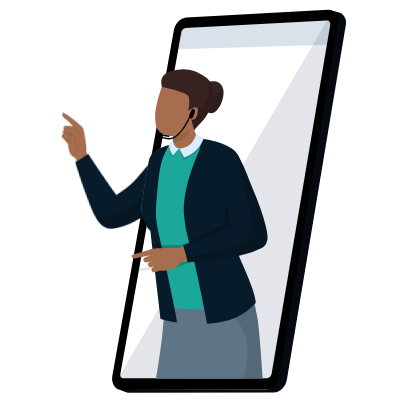
t = 0.00 s
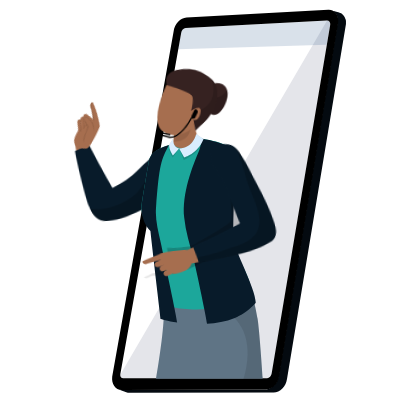
t = 1.67 s
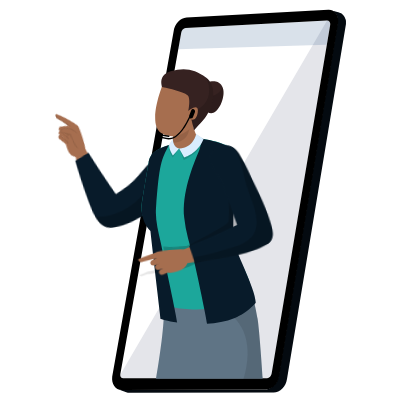
t = 3.33 s
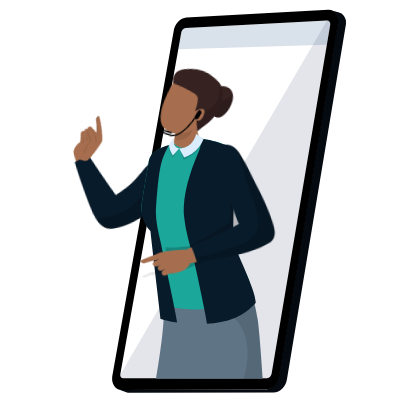
t = 5.00 s
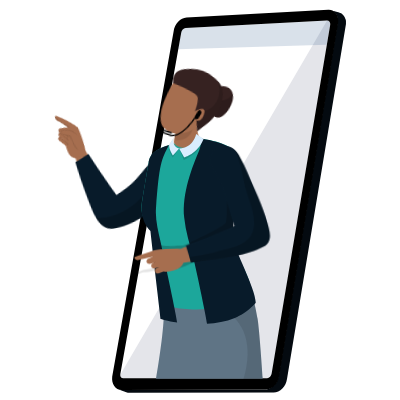
t = 6.67 s
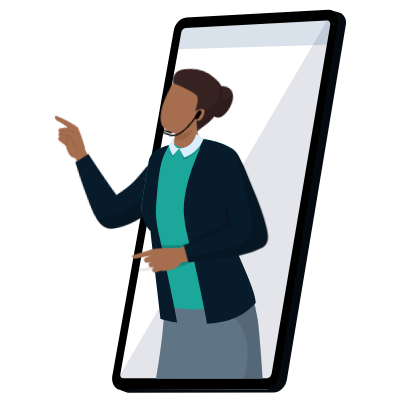
t = 8.33 s

The animated SVG that drew these frames (rendered in a browser with its animation timeline set to each time). Animation: 36 CSS @keyframes rules; frames cover the first 8.33 s, repeats indefinitely.

<svg width="400" height="400" xmlns="http://www.w3.org/2000/svg">
 <g>
  <title>background</title>
 
 </g>

 <style type="text/css">.st0 {
			fill: #89c9f6;
		}

		.st1 {
			opacity: 0.4;
		}

		.st2 {
			fill: #FFFFFF;
		}

		.st3 {
			fill: #040A10;
		}

		.st4 {
			fill: #DEE0E2;
		}

		.st5 {
			opacity: 0.1;
		}

		.st6 {
			fill: #003975;
		}

		.st7 {
			fill: #E4E5EA;
		}

		.st8 {
			opacity: 0.15;
		}

		.st9 {
			fill: #1CA79B;
		}

		.st10 {
			opacity: 0.8;
		}

		.st11 {
			opacity: 0.4;
			fill: #FFFFFF;
			enable-background: new;
		}

		.st12 {
			opacity: 0.7;
			fill: #FFFFFF;
			enable-background: new;
		}

		.st13 {
			opacity: 0.7;
		}

		.st14 {
			fill: #0097F8;
		}

		.st15 {
			fill: #FF5A33;
		}

		.st16 {
			fill: #273864;
		}

		.st17 {
			fill: #95C6EB;
		}

		.st18 {
			opacity: 0.5;
		}

		.st19 {
			fill: #ED9766;
		}

		.st20 {
			opacity: 7.000000e-02;
			enable-background: new;
		}

		.st21 {
			fill: #0D2B49;
		}

		.st22 {
			opacity: 0.2;
			enable-background: new;
		}

		.st23 {
			opacity: 7.000000e-02;
		}

		.st24 {
			fill: #081B2A;
		}

		.st25 {
			opacity: 0.1;
			enable-background: new;
		}

		.st26 {
			fill: #2B2B2B;
		}

		.st27 {
			fill: #E7E7E7;
		}

		.st28 {
			opacity: 0.3;
			enable-background: new;
		}

		.st29 {
			fill: #466874;
		}

		.st30 {
			fill: #004F80;
		}

		.st31 {
			fill: #DB855A;
			display: none;
		}

		.st32 {
			fill: #020202;
		}

		.st33 {
			opacity: 0.5;
			fill: #FFFFFF;
			enable-background: new;
		}

		.st34 {
			fill: #A66E4F;
		}

		.st35 {
			fill: #5F7485;
		}

		.st36 {
			fill: #362221;
		}

		.st37 {
			opacity: 0.15;
			enable-background: new;
		}

		.st38 {
			fill: #D9EDFF;
		}

		.st39 {
			display: none;
			fill: #B7866E;
		}

		#mbruone {
			display: none;
			animation: ab11 10s ;
		}

		/* Mady By 
Name:  Freelancer Tajul Rasel
Web and Graphic Desiner. (Map design and coding)
Web: https://freelancertajulrasel.com/nataliafiona
WhatsApp : +8801821010080
Mail: freelancertajulrasel@gmail.com
fiverr: https://fiverr.com/natalia_fiona
 */
		@keyframes ab11 {


			60% {
				transform: translate(0px, 0px);
			}



			65% {
				transform: translate(0px, -3px);
			}

			70% {
				transform: translate(0px, 0px);
			}


		}

		#meyeone&gt;path {
			animation: ab12 10s ;
			display: none;
		}

		@keyframes ab12 {




			60% {
				d: path("M 220.4 135.3 c 0 1.1 -0.9 1.9 -1.9 1.9 c -1.1 0 -1.9 -0.9 -1.9 -1.9 s 0.9 -1.9 1.9 -1.9 c 0.5 0 0.9 0.2 1.3 0.5 C 220.2 134.1 220.4 134.7 220.4 135.3 Z");
			}

			65% {
				d: path("M 220.4 135.3 c 0 1.1 -0.9 1.9 -1.9 1.9 c -1.1 0 -1.9 -0.9 -1.9 -1.9 s 0.9 0.1 1.9 0.1 C 219.6 135.3 220.4 134.2 220.4 135.3 Z");
			}

			70% {
				d: path("M 220.4 135.3 c 0 1.1 -0.9 1.9 -1.9 1.9 c -1.1 0 -1.9 -0.9 -1.9 -1.9 s 0.9 -1.9 1.9 -1.9 c 0.5 0 0.9 0.2 1.3 0.5 C 220.2 134.1 220.4 134.7 220.4 135.3 Z");
			}


		}

		#meyetwo&gt;path {
			animation: ab13 10s ;
			display: none;
		}

		@keyframes ab13 {




			60% {
				d: path("M 231.2 131.8 c 0 1.1 -0.9 1.9 -1.9 1.9 c -1.1 0 -1.9 -0.9 -1.9 -1.9 c 0 -0.7 0.3 -1.3 0.9 -1.6 c 0.3 -0.2 0.7 -0.3 1.1 -0.3 C 230.4 129.9 231.2 130.8 231.2 131.8 Z");
			}

			65% {
				d: path("M 231.2 131.8 c 0 1.1 -0.9 1.9 -1.9 1.9 c -1.1 0 -1.9 -0.9 -1.9 -1.9 s 0.9 0.7 1.9 0.7 C 230.4 132.6 231.2 130.8 231.2 131.8 Z");
			}

			70% {
				d: path("M 231.2 131.8 c 0 1.1 -0.9 1.9 -1.9 1.9 c -1.1 0 -1.9 -0.9 -1.9 -1.9 c 0 -0.7 0.3 -1.3 0.9 -1.6 c 0.3 -0.2 0.7 -0.3 1.1 -0.3 C 230.4 129.9 231.2 130.8 231.2 131.8 Z");
			}


		}

		#mmouthone&gt;path {
			animation: ab14 10s infinite;
			transform-box: fill-box;
			transform-origin: center;
			display: none;
		}

		@keyframes ab14 {


			70% {
				/* d: path("M 221.1 149.1 l 11.5 -1.4 C 230.9 160.1 221.1 149.1 221.1 149.1 Z"); */
				transform: scale(0.5);
			}



			80% {
				/* d: path("M 221 149.2 l 11.4 -1.3 C 231.1 154.2 221 149.2 221 149.2 Z"); */
				transform: scale(1.5);
			}

			90% {
				/* d: path("M 221.1 149.1 l 11.5 -1.4 C 230.9 160.1 221.1 149.1 221.1 149.1 Z"); */
				transform: scale(0.6);
			}

			100% {

				transform: scale(1);
			}

		}

		#menlhand {
			animation: ab15 10s infinite;
			transform-box: fill-box;
			transform-origin: revert;
		}

		@keyframes ab15 {
			0% {
				transform: rotate3d(1, 1, 5,
						10deg);
			}

			30% {
				transform: rotate3d(1, 1, 5,
						10deg);
			}

			36% {
				transform: rotate3d(1, 1, 1,
						0deg);
			}

			40% {
				transform: rotate3d(1, 1, 1,
						0deg);
			}

			48% {
				transform: rotate3d(1, 1, 5,
						10deg);
			}

			50% {
				transform: rotate3d(1, 1, 1,
						0deg);
			}

		}

		#handrm {
			animation: ab16 10s infinite;
			transform-box: fill-box;
			transform-origin: top;
		}

		@keyframes ab16 {


			60% {
				transform: rotate(0deg);
			}

			70% {
				transform: rotate(-10deg);
			}

			80% {
				transform: rotate(0deg);
			}
		}

		.dotone {
			animation: ab17 1s infinite linear;
		}

		.dottwo {
			animation: ab17 2s infinite linear;
		}

		.dotthree {
			animation: ab17 3s infinite linear;
		}

		@keyframes ab17 {
			0% {
				opacity: 0;
			}

			100% {
				opacity: 1;
			}
		}

		#dotsix {
			animation: ab17as 10s infinite linear;
		}

		#linedotani {
			animation: ab17as 10s infinite;
		}

		@keyframes ab17as {
			0% {
				opacity: 0;
			}

			30% {
				opacity: 0;
			}

			32% {
				opacity: 1;
			}

			100% {
				opacity: 1;
			}
		}


		#dotfour,
		#dotthreee,
		#dotfive {
			animation: ab3a9a 10s infinite;

		}

		@keyframes ab3a9a {
			0% {
				opacity: 0;
			}

			40% {
				opacity: 0;
			}

			43% {
				opacity: 1;
			}
		}

		#dotroundopa {
			animation: ab3a9 10s infinite;

		}

		@keyframes ab3a9 {
			0% {
				opacity: 0;
			}

			35% {
				opacity: 0;
			}

			40% {
				opacity: 1;
			}
		}

		#dotround {
			/*animation: ab18 10s linear 4s infinite;*/
			transform-box: fill-box;
			transform-origin: center;
		}

		@keyframes ab18 {
			0% {
				transform: rotate(0turn);
			}

			100% {
				transform: rotate(1turn);
			}
		}

		.settingone {
			animation: ab18 8s linear infinite;
			transform-box: fill-box;
			transform-origin: center;
		}

		.settingtwo {
			animation: ab18 8s linear infinite reverse;
			transform-box: fill-box;
			transform-origin: center;
		}


		#dotplus {
			animation: ab25 3s infinite alternate;
			transform-box: fill-box;
			transform-origin: center;
		}

		@keyframes ab25 {

			0% {}

			50% {
				transform: rotate(90deg);
			}
		}

		#dotmin {
			animation: ab26 3s infinite alternate;
			fill: white;
		}

		@keyframes ab26 {
			0% {}

			50% {
				opacity: 0;
			}
		}

		#whead {
			animation: ab4aa5 10s infinite;
			transform-box: fill-box;
			transform-origin: bottom;
		}

		@keyframes ab4aa5 {

			12% {
				transform: rotate(10deg);
			}

			15% {
				transform: rotate(10deg);
			}

			20% {
				transform: rotate(0deg);
			}

			30% {
				transform: rotate(0deg);
			}


			45% {
				transform: rotate(0deg);
			}



			50% {
				transform: rotate(10deg);
			}

			55% {
				transform: rotate(10deg);
			}

			100% {
				transform: rotate(10deg);
			}

		}

		#whandr {
			animation: ab45 10s infinite;
			transform-box: fill-box;
			transform-origin: top;
		}

		@keyframes ab45 {
			25% {
				transform: rotate(-6deg);
			}

			30% {
				transform: rotate(0deg);
			}

			40% {
				transform: rotate(-6deg);
			}
		}

		#whandl {
			animation: ab27 10s infinite;
			transform-box: fill-box;
			transform-origin: right;
		}

		@keyframes ab27 {
			0% {
				transform: rotate(-10deg);
			}

			15% {
				transform: rotate(-10deg);
			}

			20% {
				transform: rotate(0deg);
			}

			30% {
				transform: rotate(0deg);
			}

			35% {
				transform: rotate(-10deg);
			}

			100% {
				transform: rotate(-10deg);
			}
		}

		#whandl&gt;g {
			animation: ab27a 10s infinite;
			transform-box: fill-box;
			transform-origin: bottom;
		}

		@keyframes ab27a {
			12% {
				transform: rotate(0deg);
			}

			15% {
				transform: rotate(10deg);
			}

			20% {
				transform: rotate(45deg);
			}

			30% {
				transform: rotate(-10deg);
			}


			45% {
				transform: rotate(-10deg);
			}



			50% {
				transform: rotate(45deg);
			}

			55% {
				transform: rotate(-10deg);
			}

			100% {
				transform: rotate(-10deg);
			}
		}

		#wbru {
			animation: ab28 10s infinite;
			display: none;
		}

		@keyframes ab28 {




			25% {
				transform: translate(0px, 0px);
			}

			30% {
				transform: translate(0px, -3px);
			}

			40% {
				transform: translate(0px, 0px);
			}





		}

		#weyetwo&gt;path {
			animation: ab29 10s infinite;
			display: none;
		}

		@keyframes ab29 {
			0% {}



			25% {
				d: path("M 568.4 149.9 c 0 1.1 -0.9 2 -2 2 s -2 -0.9 -2 -2 s 0.9 -2 2 -2 c 0.4 0 0.8 0.1 1.1 0.3 C 568 148.6 568.4 149.2 568.4 149.9 Z");
			}

			30% {
				d: path("M 568.4 150.3 c -0.2 1.1 -1.3 1.8 -2.4 1.6 s -1.8 -1.3 -1.6 -2.4 s 0.7 1.1 1.8 1.4 C 567.3 151.1 568.6 149.2 568.4 150.3 Z");
			}

			40% {
				d: path("M 568.4 149.9 c 0 1.1 -0.9 2 -2 2 s -2 -0.9 -2 -2 s 0.9 -2 2 -2 c 0.4 0 0.8 0.1 1.1 0.3 C 568 148.6 568.4 149.2 568.4 149.9 Z");
			}





		}

		#weyeone&gt;path {
			animation: ab30 10s infinite;
			display: none;
		}

		@keyframes ab30 {
			0% {}



			25% {
				d: path("M 581.7 153.3 c 0 1.1 -0.9 2 -2 2 s -2 -0.9 -2 -2 s 0.9 -2 2 -2 c 0.6 0 1.1 0.2 1.4 0.6 C 581.5 152.3 581.7 152.8 581.7 153.3 Z");
			}

			30% {
				d: path("M 581.7 153.8 c -0.4 1.5 -2.3 2.2 -3.6 0.8 c -0.3 -0.3 -0.4 -0.8 -0.4 -1.2 c 0.3 -2.4 1.2 0.8 3.1 -0.1 C 581.5 152.9 581.9 153.1 581.7 153.8 Z");
			}

			40% {
				d: path("M 581.7 153.3 c 0 1.1 -0.9 2 -2 2 s -2 -0.9 -2 -2 s 0.9 -2 2 -2 c 0.6 0 1.1 0.2 1.4 0.6 C 581.5 152.3 581.7 152.8 581.7 153.3 Z");
			}






		}

		#wmouth&gt;path {
			animation: ab33 10s infinite;
			transform-box: fill-box;
			transform-origin: center;
			display: none;
		}

		@keyframes ab33 {


			25% {
				/* d: path("M 564.3 166.2 l 8.5 2.1 C 565 173.1 564.3 166.2 564.3 166.2 Z"); */
				transform: scale(0.5);
			}

			30% {
				/* d: path("M 562.7 165.5 l 12.5 3 C 564.2 177.8 562.7 165.5 562.7 165.5 Z"); */
				transform: scale(1.5);
			}

			40% {
				/* d: path("M 562.7 165.5 l 12.5 3 C 564.2 177.8 562.7 165.5 562.7 165.5 Z"); */
				transform: scale(0.6);
			}

			50% {

				transform: scale(1);
			}

			60% {

				transform: scale(0.5);
			}

		}

		#mobileone {
			animation: ab34 10s ;
		}

		@keyframes ab34 {
			0% {
				transform: translate(-279px, 0px);
			}

			10% {
				transform: translate(0px, 0px);
			}
		}

		#mobiletwo {
			animation: ab35 10s ;
		}

		@keyframes ab35 {
			0% {
				transform: translate(279px, 0px);
			}

			10% {
				transform: translate(0px, 0px);
			}
		}

		#menopa,
		#wenopa {
			animation: ab36 10s ;
		}

		@keyframes ab36 {
			0% {
				opacity: 0;
			}

			10% {
				opacity: 0;
			}

			12% {
				opacity: 1;
			}


		}

		#mmentonet {
			animation: ab36ae 10s ;
			transform-box: fill-box;

			transform-origin: bottom;
		}

		@keyframes ab36ae {
			0% {
				transform: rotate(-2deg);
			}

			10% {
				transform: rotate(-2deg) translate(-18px, 0px);
			}

			12% {
				transform: rotate(-2deg) translate(0px, 0px);
			}

			28% {
				transform: rotate(-2deg);
			}

			30% {
				transform: rotate(0deg);
			}

			36% {
				transform: rotate(0deg);
			}

			40% {
				transform: rotate(-1deg);
			}

			48% {
				transform: rotate(0deg);
			}

			50% {
				transform: rotate(0deg);
			}

		}

		#womanonets {
			animation: ab36aea 10s ;
			transform-box: fill-box;

			transform-origin: bottom;
		}

		@keyframes ab36aea {
			0% {
				transform: rotate(3deg);
			}

			10% {
				transform: rotate(3deg) translate(18px, 0px);
			}

			12% {
				transform: rotate(3deg) translate(0px, 0px);
			}

			15% {
				transform: rotate(3deg);
			}

			20% {
				transform: rotate(0deg);
			}

			36% {
				transform: rotate(0deg);
			}


		}

		#cartrect {
			animation: ab37aa 10s infinite;
			transform-box: fill-box;
		}

		@keyframes ab37aa {


			38% {

				transform: scaleY(0.5);
			}

			45% {

				transform: scaleY(1);
			}
		}

		.dotshowone {
			animation: ab37aas 10s infinite;
		}

		@keyframes ab37aas {


			45% {

				opacity: 0;
			}

			48% {

				opacity: 1;
			}
		}

		.dotshowtwo {
			animation: ab37aast 10s ;
		}

		@keyframes ab37aast {


			48% {

				opacity: 0;
			}

			50% {

				opacity: 1;
			}
		}

		.dotshowthree {
			animation: ab37aastaa 10s ;
		}

		@keyframes ab37aastaa {


			50% {

				opacity: 0;
			}

			52% {

				opacity: 1;
			}
		}

		.dotshowfour {
			animation: ab37aastaaa 10s ;
		}

		@keyframes ab37aastaaa {


			52% {

				opacity: 0;
			}

			54% {

				opacity: 1;
			}
		}

		.dotshowfive {
			animation: ab37aastaae 10s ;
		}

		@keyframes ab37aastaae {


			54% {

				opacity: 0;
			}

			56% {

				opacity: 1;
			}
		}

		#cartopa {
			animation: ab37 10s ;
		}

		@keyframes ab37 {
			0% {
				opacity: 0;
			}

			35% {
				opacity: 0;
				transform: scaleY(0.5);
			}

			37% {
				opacity: 1;
				transform: scaleY(1);
			}
		}

		#dotnetopa {
			animation: ab38 10s ;
		}

		@keyframes ab38 {
			0% {
				opacity: 0;
			}

			25% {
				opacity: 0;
				transform: scaleY(0.5);
			}

			30% {
				opacity: 1;
				transform: scaleY(1);
			}
		}



		#dotthreeopa {
			animation: ab40 10s ;
		}

		@keyframes ab40 {
			0% {
				opacity: 0;
			}

			30% {
				opacity: 0;
				transform: scaleY(0.5);

			}

			34% {
				opacity: 1;
				transform: scaleY(1);
			}
		}

		#dotseteopa {
			animation: ab41 10s ;
		}

		@keyframes ab41 {
			0% {
				opacity: 0;
			}

			34% {
				opacity: 0;
				transform: scaleY(0.5);
			}

			38% {
				opacity: 1;
				transform: scaleY(1);
			}
		}</style>
 <g>
  <title>Layer 1</title>
  <g id="weyeone">
   <path class="st32" d="m583.7,153.3c0,1.1 -0.9,2 -2,2s-2,-0.9 -2,-2s0.9,-2 2,-2c0.6,0 1.1,0.2 1.4,0.6c0.4,0.4 0.6,0.9 0.6,1.4z" id="svg_215"/>
  </g>
  <g id="weyetwo">
   <path class="st32" d="m570.4,149.9c0,1.1 -0.9,2 -2,2s-2,-0.9 -2,-2s0.9,-2 2,-2c0.4,0 0.8,0.1 1.1,0.3c0.5,0.4 0.9,1 0.9,1.7z" id="svg_216"/>
  </g>
  <path class="st39" d="m573.8,159.6l1.3,-3.3c0.3,-0.5 0.5,-1 0.6,-1.5c0,-0.5 -0.3,-0.6 -0.7,-0.8c-0.6,-0.3 -1.3,-0.5 -1.9,-0.7c-0.7,-0.1 -0.7,0.4 -1,1c-0.6,1.2 -1.1,2.5 -1.7,3.7c-0.2,0.3 -0.3,0.7 -0.2,1.1c0.1,0.6 0.7,0.9 1.3,1.2s1.3,0.5 1.8,0.1c0.2,-0.2 0.4,-0.5 0.5,-0.8z" id="svg_219"/>
  <g id="wmouth">
   <path class="st33" d="m566.3,166.2l8.5,2.1c-7.8,4.8 -8.5,-2.1 -8.5,-2.1z" id="svg_220"/>
  </g>
  <g stroke="null" id="svg_1">
   <path stroke="null" class="st3" d="m266.77138,389.39316l0,0c5.90431,-0.92617 11.114,-6.71471 11.92439,-13.77673l58.92734,-353.33251c0,-0.34731 0.11577,-0.69462 0.11577,-1.04194c0,-0.11577 0,-0.23154 0,-0.34731c0,-0.23154 0,-0.46308 0,-0.69462c0,-0.11577 0,-0.23154 0,-0.34731c0,-0.23154 0,-0.46308 0,-0.57885s0,-0.23154 0,-0.34731c0,-0.11577 0,-0.34731 -0.11577,-0.46308c0,-0.34731 -0.11577,-0.57885 -0.11577,-0.8104c0,-0.11577 0,-0.23154 -0.11577,-0.34731c-0.11577,-0.34731 -0.23154,-0.69462 -0.34731,-1.04194c0,0 0,-0.11577 -0.11577,-0.11577c-0.11577,-0.34731 -0.23154,-0.57885 -0.34731,-0.92617c0,-0.11577 -0.11577,-0.23154 -0.11577,-0.34731c-0.11577,-0.23154 -0.23154,-0.46308 -0.34731,-0.69462c-0.11577,-0.11577 -0.11577,-0.23154 -0.23154,-0.23154c-0.23154,-0.23154 -0.34731,-0.46308 -0.57885,-0.69462c0,0 0,-0.11577 -0.11577,-0.11577c-0.23154,-0.23154 -0.46308,-0.57885 -0.69462,-0.8104c-0.11577,-0.11577 -0.11577,-0.11577 -0.23154,-0.23154c-0.23154,-0.11577 -0.34731,-0.34731 -0.57885,-0.46308c-0.11577,-0.11577 -0.23154,-0.11577 -0.23154,-0.23154c-0.23154,-0.11577 -0.46308,-0.23154 -0.69462,-0.46308c-0.11577,0 -0.11577,-0.11577 -0.23154,-0.11577c-0.23154,-0.11577 -0.34731,-0.23154 -0.57885,-0.23154c-0.11577,0 -0.23154,-0.11577 -0.23154,-0.11577c-0.23154,-0.11577 -0.57885,-0.23154 -0.92617,-0.34731l0,0l0,0l0,0l8.3355,2.43119c0.34731,0.11577 0.57885,0.23154 0.92617,0.34731c0.11577,0 0.23154,0.11577 0.23154,0.11577c0.23154,0.11577 0.34731,0.11577 0.57885,0.23154c0,0 0,0 0.11577,0l0.11577,0.11577c0.23154,0.11577 0.46308,0.23154 0.69462,0.46308c0.11577,0.11577 0.23154,0.11577 0.23154,0.23154c0.23154,0.11577 0.34731,0.34731 0.57885,0.46308c0.11577,0.11577 0.11577,0.11577 0.23154,0.23154c0.23154,0.23154 0.46308,0.46308 0.69462,0.8104c0,0 0,0.11577 0.11577,0.11577c0.23154,0.23154 0.34731,0.46308 0.57885,0.8104c0.11577,0.11577 0.11577,0.23154 0.23154,0.23154c0.11577,0.23154 0.23154,0.46308 0.34731,0.69462c0,0.11577 0.11577,0.23154 0.11577,0.34731c0.11577,0.23154 0.23154,0.57885 0.34731,0.92617c0,0 0,0.11577 0.11577,0.11577c0.11577,0.34731 0.23154,0.69462 0.34731,1.04194c0,0.11577 0,0.23154 0.11577,0.34731c0.11577,0.23154 0.11577,0.57885 0.11577,0.8104c0,0.11577 0,0.11577 0,0.23154s0,0.23154 0,0.23154c0,0.11577 0,0.23154 0,0.34731c0,0.23154 0,0.46308 0,0.57885s0,0.23154 0,0.34731c0,0.23154 0,0.46308 0,0.69462c0,0.11577 0,0.23154 0,0.34731c0,0.34731 0,0.69462 -0.11577,1.04194l-58.81157,353.79559c-0.92617,7.64087 -6.94625,13.8925 -13.42941,13.8925l-144.25043,0.23154c-1.04194,0 -2.08387,-0.23154 -3.12581,-0.57885l-8.10396,-2.89427c0.92617,0.34731 1.9681,0.57885 3.12581,0.57885l145.52391,-0.46308z" id="svg_163"/>
   <g stroke="null" id="svg_164">
    <path stroke="null" class="st2" d="m181.21675,32.7033c0.34731,-2.43119 2.31542,-4.51506 4.39929,-4.63083l141.24039,-7.5251c2.19965,-0.11577 3.70467,1.85233 3.35735,4.28352l-58.58003,348.5859c-0.34731,2.54696 -2.31542,4.7466 -4.51506,4.7466l-143.5558,0.69462c-2.08387,0 -3.5889,-2.08387 -3.24158,-4.63083l60.89545,-341.52388z" id="svg_165"/>
   </g>
   <g stroke="null" id="svg_166">
    <path stroke="null" class="st7" d="m327.08797,20.54736c2.19965,-0.11577 3.70467,1.85233 3.35735,4.28352l-58.58003,348.5859c-0.34731,2.54696 -2.31542,4.7466 -4.51506,4.7466l-143.5558,0.69462c-2.08387,0 -3.5889,-2.08387 -3.24158,-4.63083l206.53512,-353.67982z" id="svg_167"/>
   </g>
   <g stroke="null" class="st8" id="svg_168">
    <path stroke="null" class="st6" d="m185.50027,28.07247l141.24039,-7.5251c2.19965,-0.11577 3.70467,1.85233 3.35735,4.28352l-3.35735,19.91258l-148.64972,4.63083l3.01004,-16.78677c0.34731,-2.31542 2.31542,-4.39929 4.39929,-4.51506z" id="svg_169"/>
   </g>
   <path stroke="null" d="m112.21735,376.42683c-0.92617,7.5251 3.24158,13.54518 9.49321,13.54518l144.13466,-0.34731c6.48317,0 12.50325,-6.25162 13.42941,-13.8925l58.92734,-353.33251c0.92617,-7.29356 -3.5889,-12.96633 -9.95629,-12.61902l-141.70347,7.75664c-6.13585,0.34731 -11.92439,6.36739 -12.85056,13.54518l-61.4743,345.34432zm8.10396,-2.19965l60.89545,-341.52388c0.34731,-2.43119 2.31542,-4.51506 4.39929,-4.63083l141.24039,-7.5251c2.19965,-0.11577 3.70467,1.85233 3.35735,4.28352l-58.58003,348.5859c-0.34731,2.54696 -2.31542,4.7466 -4.51506,4.7466l-143.5558,0c-2.08387,0.11577 -3.5889,-1.38925 -3.24158,-3.93621z" id="svg_170"/>
   <g stroke="null" id="whandl">
    <path stroke="null" class="st34" d="m77.02302,146.27446c-0.34731,-4.63083 -0.69462,-8.56704 -1.04194,-11.57708c-0.69462,-5.67277 8.91435,-12.96633 9.60898,-8.68281c0.92617,6.25162 3.24158,11.46131 5.09392,15.39752c-4.63083,1.62079 -9.14589,3.24158 -13.66096,4.86237z" id="svg_171"/>
    <path stroke="null" class="st24" d="m89.87358,137.36011c1.04194,3.35735 15.97637,36.69935 20.37566,45.03484c21.88068,-7.64087 31.7212,-22.11222 48.3922,-32.5316c17.01831,-10.18783 36.93089,25.46958 19.79681,35.42587c-20.72297,11.57708 -55.1069,32.18428 -79.18723,29.52156c-7.87241,-1.27348 -11.80862,-8.79858 -13.77673,-15.51329c-3.35735,-10.76669 -8.68281,-43.06674 -9.95629,-56.14884c0.11577,0.11577 14.23981,-5.78854 14.35558,-5.78854z" id="svg_172"/>
    <path stroke="null" class="st22" d="m104.69225,201.96022c6.48317,-0.92617 12.85056,-3.01004 18.75487,-5.90431c3.24158,-1.50502 6.13585,-3.35735 9.03012,-5.557c3.47312,-2.7785 6.25162,-6.13585 8.91435,-9.60898c4.86237,-6.48317 8.68281,-13.66096 13.54518,-20.14412c1.85233,-2.31542 0.57885,-5.78854 -1.50502,-7.40933c1.62079,-1.15771 3.35735,-2.43119 5.20969,-3.47312c17.01831,-10.18783 36.93089,25.46958 19.79681,35.42587c-20.72297,11.57708 -55.1069,32.18428 -79.18723,29.52156c-7.17779,-1.15771 -10.99823,-7.40933 -13.0821,-13.54518c5.90431,1.85233 12.38748,1.62079 18.52333,0.69462z" id="svg_173"/>
    <g stroke="null" id="svg_174">
     <g stroke="null" id="svg_175">
      <path stroke="null" class="st34" d="m88.25279,134.35007c1.50502,-5.67277 1.50502,-22.228 0.57885,-23.73302s-9.95629,-3.47312 -14.12404,3.01004s-3.5889,16.20791 -2.89427,19.68104c0.92617,4.16775 5.557,6.71471 7.40933,6.13585c5.557,-1.50502 8.21973,-2.19965 9.03012,-5.09392z" id="svg_176"/>
      <path stroke="null" class="st34" d="m72.27642,97.53495c6.02008,6.48317 7.75664,10.65091 10.3036,14.58712c1.04194,1.50502 7.98819,1.15771 6.02008,-1.9681c-0.57885,-1.04194 -1.38925,-2.31542 -2.08387,-3.24158c-3.93621,-5.20969 -8.56704,-9.84052 -13.42941,-14.23981c-1.9681,-1.85233 -3.12581,2.31542 -0.8104,4.86237z" id="svg_177"/>
      <path stroke="null" class="st25" d="m72.97104,96.37724c1.38925,2.89427 3.93621,5.20969 6.02008,7.64087c0.92617,1.15771 1.73656,2.43119 2.43119,3.70467c0.57885,1.50502 1.04194,3.12581 1.50502,4.63083l0,0c-0.11577,-0.11577 -0.23154,-0.23154 -0.34731,-0.34731c-2.54696,-3.93621 -4.39929,-7.98819 -10.3036,-14.58712c-1.62079,-1.73656 -1.50502,-4.28352 -0.69462,-5.09392c0.23154,1.50502 0.69462,2.7785 1.38925,4.05198z" id="svg_178"/>
     </g>
     <path stroke="null" class="st34" d="m69.61369,113.04824c0.11577,0 0.11577,0 0.23154,0.11577c0.34731,1.15771 0.69462,2.31542 1.38925,3.35735c0.57885,0.92617 1.27348,1.85233 2.08387,2.54696c-0.11577,0 -0.11577,0 -0.23154,0l1.27348,3.35735c0.69462,1.73656 -1.9681,3.01004 -2.89427,1.38925l-4.39929,-7.06202c-1.27348,-1.9681 0.46308,-4.28352 2.54696,-3.70467z" id="svg_179"/>
     <path stroke="null" class="st25" d="m73.08682,124.27801c1.50502,-1.27348 -3.70467,-9.03012 -4.7466,-10.41937c-0.11577,-0.23154 -0.23154,-0.46308 -0.46308,-0.69462c0.46308,-0.23154 1.04194,-0.34731 1.62079,-0.11577c0.11577,0 0.11577,0 0.23154,0.11577c0.34731,1.15771 0.69462,2.31542 1.38925,3.35735c0.57885,0.92617 1.27348,1.85233 2.08387,2.54696c-0.11577,0 -0.11577,0 -0.23154,0l1.27348,3.35735c0.46308,0.8104 -0.23154,1.62079 -1.15771,1.85233z" id="svg_180"/>
     <path stroke="null" class="st34" d="m71.11871,109.2278c0.23154,0.11577 0.57885,0.11577 0.92617,0.23154c0.34731,1.15771 0.69462,2.31542 1.27348,3.24158c0.57885,1.04194 1.38925,1.85233 2.31542,2.66273c-0.34731,-0.11577 -0.69462,-0.11577 -0.92617,-0.23154l1.27348,3.35735c0.69462,1.73656 -1.9681,3.01004 -2.89427,1.38925l-4.39929,-7.06202c-1.27348,-1.85233 0.46308,-4.16775 2.43119,-3.5889z" id="svg_181"/>
     <path stroke="null" class="st25" d="m74.47606,120.45757c1.04194,-0.8104 0.23154,-2.19965 -0.34731,-3.5889c-0.23154,-0.69462 -3.35735,-5.32546 -3.5889,-5.78854c-0.34731,-0.57885 -0.8104,-1.15771 -1.27348,-1.73656c0.46308,-0.34731 1.15771,-0.46308 1.85233,-0.23154c0.23154,0.11577 0.57885,0.11577 0.92617,0.23154c0.34731,1.15771 0.69462,2.31542 1.27348,3.24158c0.57885,1.04194 1.38925,1.85233 2.31542,2.66273c-0.34731,-0.11577 -0.69462,-0.11577 -0.92617,-0.23154l1.27348,3.35735c0.23154,1.04194 -0.57885,1.9681 -1.50502,2.08387z" id="svg_182"/>
     <path stroke="null" class="st34" d="m72.62373,105.52314c1.9681,0.46308 4.97814,1.15771 6.83048,1.62079c4.28352,0.69462 7.5251,9.84052 -1.50502,4.63083c-0.34731,-0.23154 -1.38925,-0.34731 -1.85233,-0.46308l1.27348,3.35735c0.69462,1.73656 -1.9681,3.01004 -2.89427,1.38925l-4.39929,-7.06202c-1.27348,-1.62079 0.46308,-4.05198 2.54696,-3.47312z" id="svg_183"/>
     <path stroke="null" class="st25" d="m72.7395,107.72278c3.47312,0.92617 7.98819,2.43119 8.10396,2.54696c4.28352,3.82044 4.63083,6.25162 4.97814,7.40933c-0.57885,0.8104 -4.51506,-4.05198 -7.87241,-5.90431c-0.34731,-0.23154 -1.38925,-0.34731 -1.85233,-0.46308l1.27348,3.35735c0.46308,1.27348 -0.8104,2.31542 -1.85233,2.08387c2.08387,-1.27348 -2.43119,-3.47312 -3.70467,-6.13585c-0.57885,-1.04194 -0.11577,-2.19965 0.92617,-2.89427z" id="svg_184"/>
     <path stroke="null" class="st34" d="m88.71587,125.8988c0,0 -2.43119,-7.98819 -4.16775,-10.18783c-1.73656,-2.19965 -3.82044,-4.51506 -4.63083,-4.97814c-0.57885,-0.34731 -6.36739,-2.19965 -6.36739,-2.19965c-0.57885,-0.23154 -0.92617,-0.11577 -1.27348,0.46308c-0.34731,0.92617 -0.57885,2.31542 1.04194,3.5889c2.54696,2.08387 4.51506,3.12581 4.51506,3.12581l0.92617,6.25162c0,0 -0.46308,12.50325 6.94625,11.22977c4.28352,-0.69462 3.01004,-7.29356 3.01004,-7.29356z" id="svg_185"/>
     <path stroke="null" class="st25" d="m77.37034,114.55326c0.69462,0.46308 1.38925,0.8104 2.08387,1.15771c0,0.34731 0,0.69462 0,1.04194c0.23154,2.43119 0.11577,4.7466 0.46308,7.06202c0.23154,1.85233 0.69462,3.5889 1.04194,5.44123c0.23154,1.04194 0.46308,2.08387 0.92617,3.01004c-3.24158,-2.7785 -2.89427,-10.18783 -2.89427,-10.18783l-0.92617,-6.25162c0,0 -1.9681,-1.04194 -4.51506,-3.12581c-0.57885,-0.46308 -0.92617,-0.92617 -1.04194,-1.38925c0.34731,0.46308 3.70467,2.54696 4.86237,3.24158z" id="svg_186"/>
    </g>
   </g>
   <path stroke="null" class="st35" d="m155.97871,378.85802c3.12581,-18.40756 9.03012,-56.14884 7.75664,-73.28292l84.86,-26.39574c0,0 6.83048,25.81689 9.03012,39.94093c1.62079,10.3036 3.93621,42.8352 5.09392,59.73774l-106.74069,0l0,0z" id="svg_187"/>
   <path stroke="null" class="st25" d="m243.50145,378.85802c2.31542,-7.87241 3.82044,-15.97637 4.05198,-24.08033c0.34731,-12.38748 -2.89427,-25.35381 -11.22977,-34.73124c-7.29356,-8.21973 -18.6391,-12.15593 -29.29001,-14.12404c-9.26166,-1.73656 -18.75487,-2.31542 -27.90076,-4.63083c-0.23154,-0.11577 -0.46308,-0.11577 -0.69462,-0.11577l70.27288,-21.88068c0,0 6.83048,25.81689 9.03012,39.94093c1.62079,10.3036 3.93621,42.8352 5.09392,59.73774l-19.33373,0l0,-0.11577z" id="svg_188"/>
   <g stroke="null" id="svg_189">
    <path stroke="null" class="st9" d="m148.56938,162.82969c1.62079,-8.68281 4.86237,-14.35558 31.14235,-20.95452c7.87241,-1.9681 13.0821,-4.39929 19.21795,-3.5889c21.30183,3.01004 39.94093,9.14589 38.0886,21.76491c-3.01004,21.18606 -7.40933,61.82161 -6.94625,78.60838c0.23154,10.07206 20.14412,34.4997 20.6072,49.78145c0,0 -8.3355,10.07206 -20.95452,15.16598c-31.37389,12.73479 -68.07324,0.8104 -68.07324,0.8104s-6.94625,-55.33845 -9.37744,-77.91375c0,0 -13.19787,-5.67277 -10.41937,-23.96456c1.38925,-7.64087 4.97814,-29.98464 6.71471,-39.70939z" id="svg_190"/>
    <path stroke="null" class="st24" d="m199.04545,150.78952c1.04194,-2.31542 3.01004,-11.22977 3.35735,-11.92439c18.98641,3.24158 36.35203,9.72475 34.73124,21.30183c-3.01004,21.18606 -4.16775,61.82161 -3.70467,78.60838c0.23154,10.07206 21.88068,48.73951 22.34377,64.02126c0,0 -8.3355,10.07206 -20.95452,15.16598c-9.14589,3.70467 -18.75487,5.32546 -27.78499,5.78854c-0.11577,-2.7785 -10.07206,-51.63378 -13.77673,-65.98936c-3.47312,-13.19787 -7.75664,-26.39574 -9.03012,-39.94093c-2.66273,-24.1961 8.45127,-51.98109 14.81866,-67.0313z" id="svg_191"/>
    <path stroke="null" class="st24" d="m141.97045,202.77062c1.15771,-7.75664 4.86237,-30.21618 6.59894,-39.82516c1.27348,-6.94625 3.5889,-12.73479 20.37566,-17.8287c-7.75664,15.05021 -9.60898,18.40756 -12.96633,63.21086c-0.8104,11.114 2.08387,22.228 4.51506,33.11045c4.28352,19.4495 16.671,77.10336 16.78677,81.15534c-9.95629,-1.50502 -16.55523,-3.5889 -16.55523,-3.5889s-7.87241,-65.41051 -10.3036,-87.98581c0,-0.23154 -11.22977,-10.07206 -8.45127,-28.24808z" id="svg_192"/>
    <g stroke="null" id="whead">
     <path stroke="null" class="st34" d="m173.22856,127.05651c0.69462,-3.5889 6.83048,-8.91435 10.65091,-9.26166c4.7466,-0.46308 7.5251,1.73656 9.84052,10.18783c1.85233,6.83048 4.39929,10.41937 4.39929,10.41937c-1.38925,7.64087 -10.88246,11.46131 -18.98641,10.3036c-3.24158,-0.46308 -6.48317,-1.62079 -6.36739,-4.86237c0,-0.23154 0.46308,-16.78677 0.46308,-16.78677z" id="svg_193"/>
     <path stroke="null" class="st25" d="m190.1311,125.43572c-0.46308,2.7785 -1.15771,5.557 -2.08387,8.21973c-0.57885,1.15771 -1.27348,2.31542 -1.9681,3.35735c-0.69462,0.8104 -1.50502,1.62079 -2.31542,2.31542c-1.04194,0.69462 -2.08387,1.27348 -3.24158,1.85233c-2.08387,0.69462 -4.28352,1.27348 -6.36739,1.62079c-0.46308,0 -0.8104,0.11577 -1.27348,0.11577c0.11577,-3.12581 0.46308,-15.97637 0.46308,-15.97637c0.69462,-3.5889 6.83048,-8.91435 10.65091,-9.26166c2.7785,-0.23154 4.86237,0.34731 6.48317,2.43119c0,1.85233 -0.11577,3.5889 -0.34731,5.32546z" id="svg_194"/>
     <path stroke="null" class="st36" d="m222.08385,86.18941c5.44123,9.26166 -5.09392,32.76314 -14.58712,25.70112c-12.15593,-9.03012 -2.66273,-28.24808 -2.66273,-28.24808s11.80862,-6.71471 17.24985,2.54696z" id="svg_195"/>
     <path stroke="null" class="st37" d="m202.86589,93.94606c3.5889,2.31542 7.98819,2.54696 11.92439,1.04194c3.35735,-1.27348 6.13585,-4.16775 7.29356,-7.5251c0.11577,-0.23154 0.11577,-0.46308 0.23154,-0.69462c4.51506,9.60898 -5.67277,31.83697 -14.93443,25.00649c-6.48317,-4.86237 -6.83048,-12.61902 -5.67277,-18.75487c0.34731,0.34731 0.8104,0.69462 1.15771,0.92617z" id="svg_196"/>
     <path stroke="null" class="st34" d="m210.96985,85.95787c6.94625,12.15593 -18.98641,40.75132 -18.98641,40.75132s-14.00827,16.09214 -30.21618,6.59894c-16.671,-9.72475 3.47312,-55.1069 3.47312,-55.1069s40.28824,-1.73656 45.72947,7.75664z" id="svg_197"/>
     <path stroke="null" class="st36" d="m193.72,126.36188l0,0c0,0 -0.11577,0.11577 0,0z" id="svg_198"/>
     <path stroke="null" class="st36" d="m170.68161,71.25498c13.66096,-4.05198 24.08033,-2.19965 35.3101,6.25162c12.73479,9.60898 6.83048,32.06851 -3.12581,42.95097c-7.17779,7.87241 -8.56704,9.49321 -8.79858,9.84052l-2.66273,-10.88246c2.54696,1.50502 6.48317,-1.73656 6.48317,-9.14589c0,-7.29356 -9.60898,0.57885 -9.60898,0.57885s2.08387,-9.72475 0.23154,-14.47135c-1.73656,-4.7466 -26.51152,-9.49321 -26.51152,-9.49321s-4.51506,-11.80862 8.68281,-15.62906z" id="svg_199"/>
     <path stroke="null" class="st37" d="m197.88775,110.26974c0,-0.46308 0,-0.92617 -0.11577,-1.27348c1.85233,-0.92617 3.5889,-2.08387 5.09392,-3.5889c3.35735,-3.35735 5.09392,-6.59894 5.90431,-11.22977c1.04194,-5.67277 0,-12.04016 -3.12581,-17.01831c0.11577,0.11577 0.23154,0.11577 0.34731,0.23154c12.73479,9.60898 6.83048,32.06851 -3.12581,42.95097c-7.17779,7.87241 -8.56704,9.49321 -8.79858,9.84052l-2.66273,-10.88246c2.54696,1.62079 6.59894,-1.62079 6.48317,-9.03012z" id="svg_200"/>
     <path stroke="null" class="st37" d="m189.20494,109.69089c0.11577,0 0.23154,0.11577 0.46308,0.11577c-0.8104,0.57885 -1.38925,1.04194 -1.38925,1.04194s0.11577,-0.57885 0.23154,-1.38925c0.23154,0.11577 0.46308,0.23154 0.69462,0.23154z" id="svg_201"/>
     <g stroke="null" id="svg_202">
      <path stroke="null" d="m191.17304,110.50128l-1.9681,5.09392c-0.11577,0.34731 -0.23154,0.69462 -0.11577,1.15771c-1.85233,4.05198 -4.05198,7.98819 -6.59894,11.69285c-1.62079,2.43119 -3.70467,4.63083 -6.02008,6.48317c-1.9681,1.85233 -4.51506,2.89427 -7.29356,3.12581c-1.73656,-0.11577 -3.47312,-0.34731 -5.20969,-0.8104l-5.67277,-1.15771c-0.92617,-0.23154 -1.04194,1.27348 -0.23154,1.38925l5.20969,1.04194c1.62079,0.46308 3.35735,0.69462 5.09392,0.92617c2.7785,0.11577 5.44123,-0.8104 7.64087,-2.43119c4.97814,-3.47312 8.68281,-8.91435 11.46131,-14.23981c0.8104,-1.50502 1.62079,-3.01004 2.31542,-4.63083c0.23154,0.23154 0.57885,0.34731 0.92617,0.34731c0.34731,0.11577 0.69462,0 0.92617,-0.11577c0.34731,-0.11577 0.57885,-0.23154 0.8104,-0.46308c0.23154,-0.23154 0.46308,-0.46308 0.57885,-0.8104l1.9681,-5.09392c0.11577,-0.57885 0.11577,-1.04194 -0.11577,-1.62079c-0.23154,-0.46308 -0.57885,-0.92617 -1.15771,-1.15771c-0.57885,-0.23154 -1.04194,-0.23154 -1.62079,0c-0.34731,0.34731 -0.69462,0.8104 -0.92617,1.27348z" id="svg_203"/>
      <path stroke="null" d="m158.52567,135.27624l10.18783,1.73656c0.92617,0.11577 1.04194,-1.27348 0.23154,-1.38925l-10.18783,-1.73656c-0.92617,-0.23154 -1.04194,1.15771 -0.23154,1.38925z" id="svg_204"/>
     </g>
    </g>
   </g>
   <g stroke="null" id="whandr">
    <path stroke="null" class="st25" d="m140.23388,268.29689c3.70467,-0.11577 7.40933,-0.8104 10.76669,-1.9681c3.12581,-1.04194 5.44123,-2.7785 7.17779,-5.44123c0.23154,-0.34731 0.34731,-0.57885 0.57885,-0.92617c2.31542,-0.46308 4.7466,-0.92617 7.06202,-1.27348c0.46308,-0.11577 0.8104,-0.23154 1.27348,-0.34731c0.11577,0.11577 0.11577,0.11577 0.23154,0.23154c0.11577,0.11577 0.23154,0.23154 0.34731,0.34731c0.11577,0.23154 0.46308,0.69462 0.57885,0.8104l0,0c0,0.11577 0.11577,0.23154 0.11577,0.34731c0.11577,0.34731 0.34731,0.8104 0.34731,0.92617c0,0.11577 0,0.23154 0.11577,0.23154c-2.7785,0.34731 -5.67277,0.69462 -8.68281,1.04194l-0.11577,0c-3.35735,8.21973 -16.78677,8.68281 -20.37566,8.45127l-4.86237,1.62079c-0.34731,0.11577 -0.57885,0.11577 -0.92617,0.11577c-0.92617,0 -1.73656,-0.46308 -2.31542,-1.15771c3.01004,-0.69462 5.78854,-1.62079 8.68281,-3.01004z" id="svg_205"/>
    <g stroke="null" id="svg_206">
     <path stroke="null" class="st22" d="m193.37269,261.81373c-7.64087,1.85233 -4.05198,1.27348 -11.34554,3.82044c-6.25162,2.19965 -12.73479,3.70467 -19.33373,4.97814c-0.92617,0.11577 -1.85233,0.23154 -2.7785,0.23154c-0.8104,-8.68281 -1.73656,-18.06025 -2.66273,-26.62729c1.62079,0.23154 3.12581,0.46308 4.51506,0.57885c4.16775,0.34731 6.25162,0.69462 10.41937,0.34731c2.7785,-0.23154 8.3355,-0.11577 8.3355,-0.11577c2.66273,-0.57885 5.90431,-2.31542 8.45127,-3.47312c0.11577,0 31.83697,-14.00827 34.61547,-17.71293c1.50502,-2.08387 2.19965,-28.13231 2.19965,-33.57353c0,-1.15771 -0.34731,-2.08387 -0.92617,-3.01004c-0.11577,-0.46308 -0.23154,-0.92617 -0.57885,-1.38925c0.11577,-2.08387 0.11577,-4.16775 0.11577,-6.25162c0,-0.57885 -0.11577,-1.15771 -0.23154,-1.73656c2.08387,-0.46308 3.82044,-1.62079 5.67277,-3.01004c3.01004,-2.43119 6.02008,-4.86237 9.03012,-7.29356c-2.7785,22.228 -6.02008,54.64382 -5.67277,69.23094c0,1.73656 0.57885,3.82044 1.62079,6.13585c-1.62079,0.23154 -3.35735,0.57885 -4.97814,1.04194c-6.02008,1.50502 -12.15593,4.16775 -16.671,8.68281c-2.43119,2.43119 -13.31364,1.9681 -13.42941,5.67277l-6.36739,3.47312z" id="svg_207"/>
     <path stroke="null" class="st34" d="m132.47724,254.98325c0.8104,-0.23154 1.9681,-0.57885 2.7785,-0.92617l12.73479,-3.82044l0,0c0,0 3.35735,-1.73656 9.60898,-1.9681c4.86237,-0.23154 16.32368,-0.46308 20.49143,0l0,0c3.35735,-1.15771 7.5251,-2.43119 12.15593,-3.93621c1.04194,1.73656 2.08387,3.47312 2.89427,5.32546c0.34731,0.69462 0.69462,1.50502 1.04194,2.31542c0,0.11577 0.11577,0.34731 0.11577,0.34731c0.11577,0.46308 0.34731,0.8104 0.46308,1.27348c0.69462,1.73656 1.27348,3.35735 1.73656,5.09392c0.11577,0.46308 0.34731,1.04194 0.46308,1.50502c-5.09392,0.57885 -10.53514,1.27348 -16.43945,1.9681l-0.11577,0c-3.35735,8.21973 -16.78677,8.68281 -20.37566,8.45127l-4.86237,1.62079c-0.34731,0.11577 -0.57885,0.11577 -0.92617,0.11577c-1.27348,0 -2.31542,-0.8104 -2.66273,-2.08387c-0.34731,-1.38925 0.46308,-2.89427 1.85233,-3.35735l3.01004,-1.04194l-4.7466,1.15771c-0.34731,0.11577 -0.57885,0.11577 -0.92617,0.11577c-1.15771,0 -2.31542,-0.8104 -2.66273,-1.9681c-0.34731,-1.38925 0.46308,-2.7785 1.85233,-3.35735l3.5889,-1.27348l-6.48317,1.85233c-0.34731,0.11577 -0.57885,0.11577 -0.92617,0.11577c-1.15771,0 -2.31542,-0.8104 -2.66273,-1.9681c-0.34731,-1.38925 0.46308,-2.7785 1.85233,-3.35735l5.32546,-1.85233l-14.12404,2.7785c-0.23154,0.11577 -3.70467,1.27348 -4.97814,-1.85233c-0.11577,-0.34731 0.23154,-1.04194 0.92617,-1.27348z" id="svg_208"/>
     <path stroke="null" class="st24" d="m183.18485,245.37427c14.70289,-4.86237 35.65741,-12.50325 49.20259,-18.29179c-6.71471,-20.49143 -8.79858,-39.94093 -20.6072,-58.00118c-10.99823,-20.37566 18.87064,-33.22622 28.13231,-10.3036c2.66273,4.97814 4.86237,10.07206 6.83048,15.05021c6.25162,16.20791 14.47135,33.80508 18.52333,50.59184c1.9681,8.10396 5.44123,19.10218 -4.28352,23.84879c-18.06025,8.91435 -36.00472,9.49321 -73.16715,14.00827c-0.11577,-0.8104 -4.16775,-15.8606 -4.63083,-16.90254z" id="svg_209"/>
     <path stroke="null" class="st22" d="m210.39099,252.89938c3.82044,-0.8104 7.5251,-1.85233 11.34554,-2.66273c2.43119,-0.57885 4.97814,-1.04194 7.40933,-1.73656c5.90431,-1.62079 11.80862,-3.93621 16.32368,-7.98819c4.97814,-4.51506 6.71471,-11.114 6.59894,-17.71293c-0.23154,-12.38748 -5.78854,-23.96456 -8.21973,-36.00472c-2.54696,-12.04016 -3.70467,-24.77495 -9.26166,-36.00472c2.08387,1.9681 3.93621,4.63083 5.32546,8.10396c2.66273,4.97814 4.86237,10.07206 6.83048,15.05021c6.25162,16.20791 14.47135,33.80508 18.52333,50.59184c1.9681,8.10396 5.44123,19.10218 -4.28352,23.84879c-18.06025,8.91435 -36.00472,9.49321 -73.16715,14.00827c0,-0.34731 -0.69462,-2.7785 -1.38925,-5.67277c7.98819,-1.04194 15.97637,-2.19965 23.96456,-3.82044z" id="svg_210"/>
    </g>
   </g>
   <path stroke="null" class="st37" d="m203.56052,139.09667l-7.40933,-5.20969c0,0 -2.54696,14.00827 -17.01831,14.58712l4.63083,11.57708c0,0 16.78677,-6.59894 19.79681,-20.95452z" id="svg_211"/>
   <path stroke="null" class="st38" d="m203.56052,139.09667l-7.40933,-5.20969c0,0 -2.54696,14.00827 -17.01831,14.58712l5.09392,8.91435c0,0 13.0821,-2.89427 19.33373,-18.29179z" id="svg_212"/>
   <path stroke="null" class="st37" d="m172.88125,139.09667c0,0 0,8.10396 6.25162,9.49321l-6.36739,8.91435c0,0 -4.51506,-5.90431 -3.82044,-12.38748l3.93621,-6.02008z" id="svg_213"/>
   <path stroke="null" class="st38" d="m172.88125,139.09667c0,0 0,8.10396 6.25162,9.49321l-6.25162,6.83048c0,0 -3.82044,-5.44123 -3.82044,-10.3036l3.82044,-6.02008z" id="svg_214"/>
   <g stroke="null" id="wbru">
    <path stroke="null" class="st32" d="m174.96513,101.23962c1.85233,-0.34731 3.5889,-0.34731 5.44123,0.11577c1.73656,0.46308 3.35735,1.38925 4.7466,2.66273c0.69462,0.69462 1.85233,-0.46308 1.04194,-1.04194c-1.50502,-1.38925 -3.35735,-2.43119 -5.44123,-3.01004s-4.16775,-0.57885 -6.13585,-0.11577c-1.04194,0.11577 -0.57885,1.62079 0.34731,1.38925z" id="svg_217"/>
    <path stroke="null" class="st32" d="m162.69342,95.21954c1.50502,0 3.01004,0.46308 4.16775,1.27348c1.27348,0.8104 2.31542,2.08387 3.01004,3.5889c0.34731,0.8104 1.50502,0 1.15771,-0.8104c-0.8104,-1.73656 -1.9681,-3.12581 -3.47312,-4.05198c-1.38925,-0.92617 -3.12581,-1.50502 -4.86237,-1.50502c-0.8104,0 -0.8104,1.50502 0,1.50502z" id="svg_218"/>
   </g>
  </g>
 </g>
</svg>
